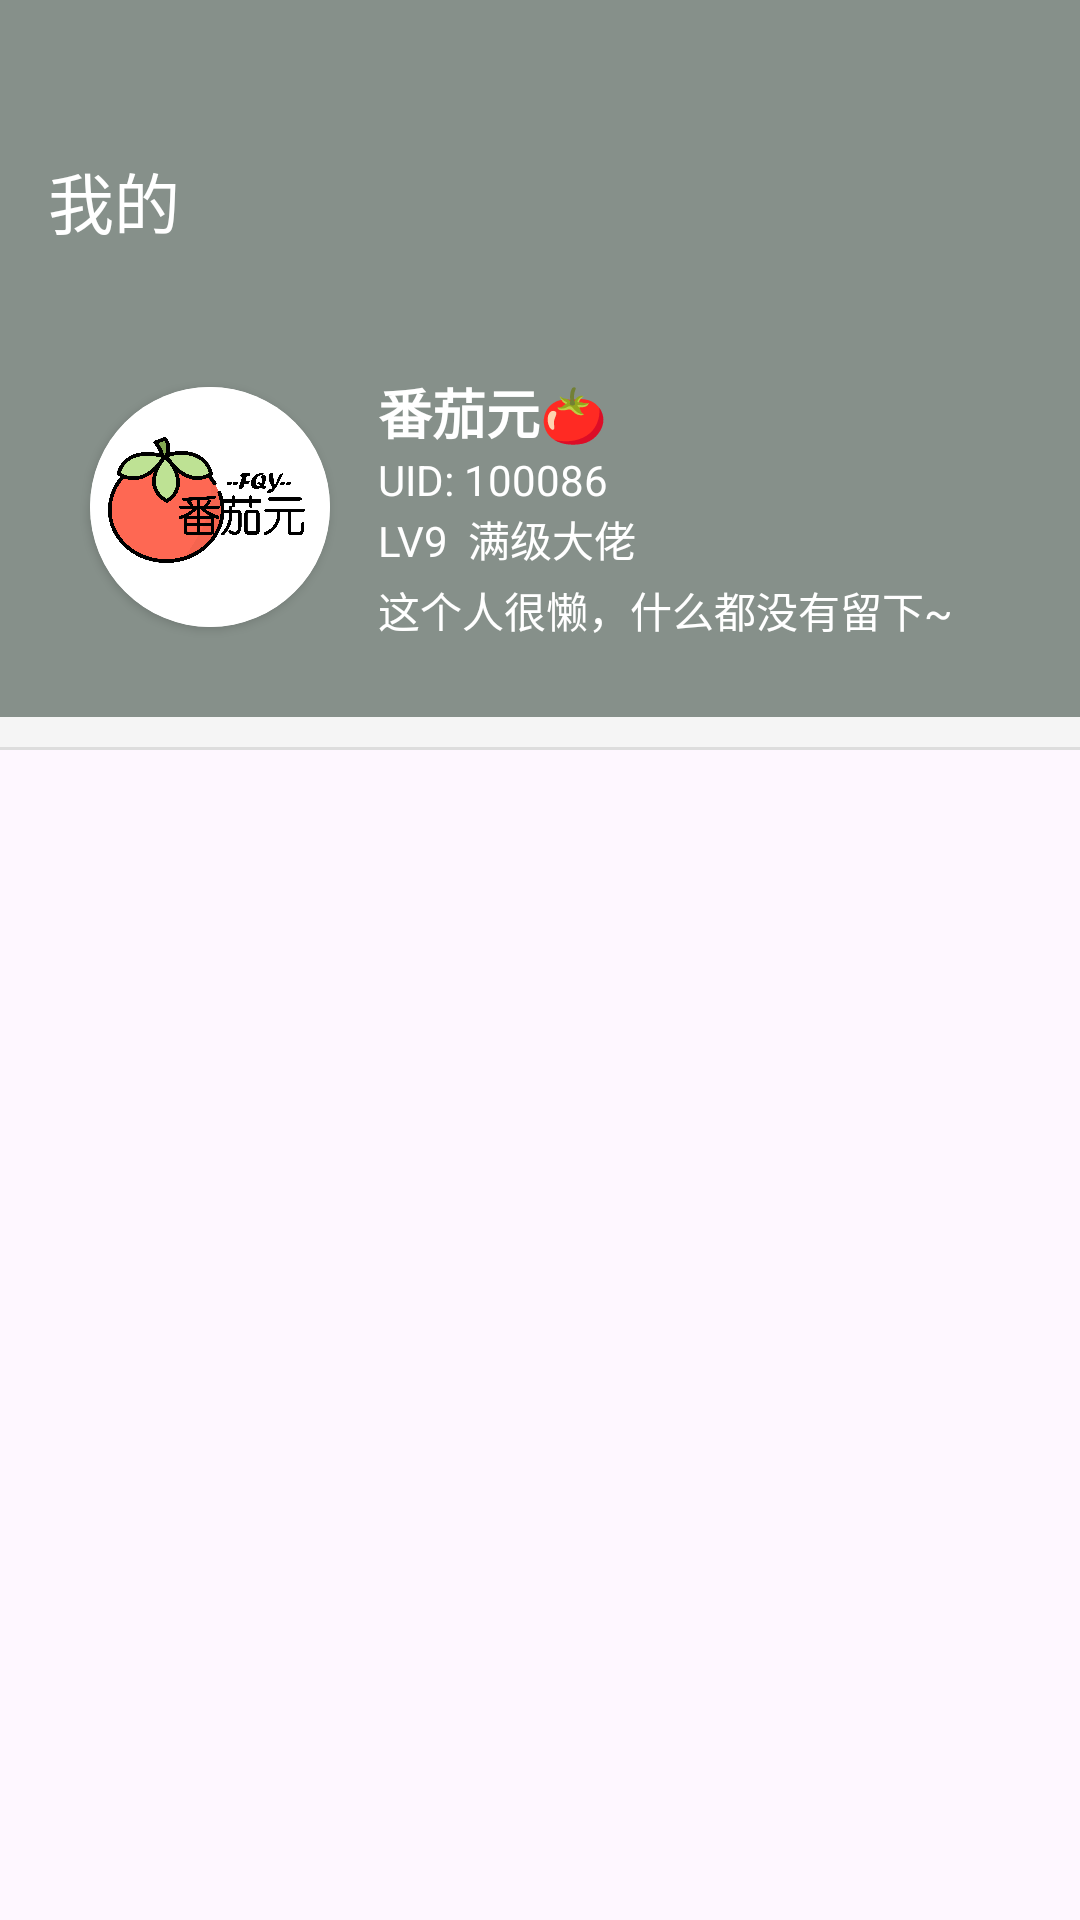

Here is an Android app screen rendered from its layout file. Give the layout XML and the strings, colors and styles it references.
<!-- AndroidManifest.xml: application theme Theme.YYPome -->
<!-- res/layout/fragment_me.xml -->
<?xml version="1.0" encoding="utf-8"?>
<androidx.appcompat.widget.LinearLayoutCompat xmlns:android="http://schemas.android.com/apk/res/android"
    xmlns:tools="http://schemas.android.com/tools"
    android:layout_width="match_parent"
    android:layout_height="match_parent"
    xmlns:app="http://schemas.android.com/apk/res-auto"
    android:orientation="vertical"
    tools:context=".fragment.MeFragment">

    <View
        android:layout_width="match_parent"
        android:background="@color/my_light_primary"
        android:layout_height="35dp"/>
    
    <androidx.appcompat.widget.Toolbar
        android:layout_width="match_parent"
        android:layout_height="wrap_content"
        android:background="@color/my_light_primary"
        app:title="我的"
        app:titleTextColor="@color/white"/>

    <androidx.appcompat.widget.LinearLayoutCompat
        android:layout_width="match_parent"
        android:gravity="center_vertical"
        android:background="@color/my_light_primary"
        android:layout_height="140dp">

        <androidx.cardview.widget.CardView
            android:layout_width="80dp"
            app:cardCornerRadius="40dp"
            android:layout_marginLeft="30dp"
            android:layout_height="80dp">

            <ImageView
                android:id="@+id/user_avatar"
                android:layout_width="80dp"
                android:src="@drawable/tomatoyuan"
                android:layout_alignParentStart="true"
                android:layout_centerVertical="true"
                android:scaleType="centerCrop"
                android:layout_height="80dp"/>

        </androidx.cardview.widget.CardView>

        <LinearLayout
            android:layout_width="wrap_content"
            android:layout_height="wrap_content"
            android:orientation="vertical"
            android:layout_toEndOf="@id/user_avatar"
            android:layout_marginStart="16dp"
            android:layout_centerVertical="true">

            <TextView
                android:id="@+id/user_name"
                android:layout_width="wrap_content"
                android:layout_height="wrap_content"
                android:text="番茄元🍅"
                android:textColor="@color/white"
                android:textStyle="bold"
                android:textSize="18sp" />

            <TextView
                android:id="@+id/user_uid"
                android:layout_width="wrap_content"
                android:layout_height="wrap_content"
                android:textColor="@color/white"
                android:text="UID: 100086" />

            <TextView
                android:id="@+id/user_level"
                android:layout_width="wrap_content"
                android:layout_height="wrap_content"
                android:textColor="@color/white"
                android:text="LV9  满级大佬" />

            <TextView
                android:layout_width="wrap_content"
                android:layout_marginTop="3dp"
                android:text="这个人很懒，什么都没有留下~"
                android:textColor="@color/white"
                android:layout_height="wrap_content"/>
        </LinearLayout>



    </androidx.appcompat.widget.LinearLayoutCompat>

    
    <RelativeLayout
        android:layout_width="match_parent"
        android:layout_height="wrap_content"
        android:padding="10dp"
        android:background="#F5F5F5">

        











    </RelativeLayout>

    
    <View
        android:layout_width="match_parent"
        android:layout_height="1dp"
        android:background="#DDDDDD" />

    
    <androidx.recyclerview.widget.RecyclerView
        android:id="@+id/recyclerView"
        android:layout_width="match_parent"
        android:layout_height="wrap_content"
        android:layout_marginTop="8dp"
        android:padding="16dp" />


</androidx.appcompat.widget.LinearLayoutCompat>
<!-- resources referenced by this layout -->
<resources>
  <color name="my_light_primary">#86908a</color>
  <color name="white">#FFFFFFFF</color>
  <!-- drawable tomatoyuan: png bitmap (drawable, 258252 bytes) -->
  <style name="Theme.YYPome" parent="Base.Theme.YYPome" />
  <style name="Base.Theme.YYPome" parent="Theme.Material3.DayNight.NoActionBar">
          
          
          <item name="buttonStyle">@style/CustomButtonStyle</item>
      </style>
  <style name="CustomButtonStyle" parent="Widget.Material3.Button">
          <item name="backgroundTint">@color/white</item>
          <item name="rippleColor">@color/button_pressed_color</item>
          <item name="cornerRadius">10dp</item>
          <item name="strokeWidth">0dp</item> 
          <item name="strokeColor">@color/gray</item> 
          <item name="android:background">@null</item> 
      </style>
  <color name="button_pressed_color">#FFDDDDDD</color>
  <color name="gray">#999595</color>
</resources>
